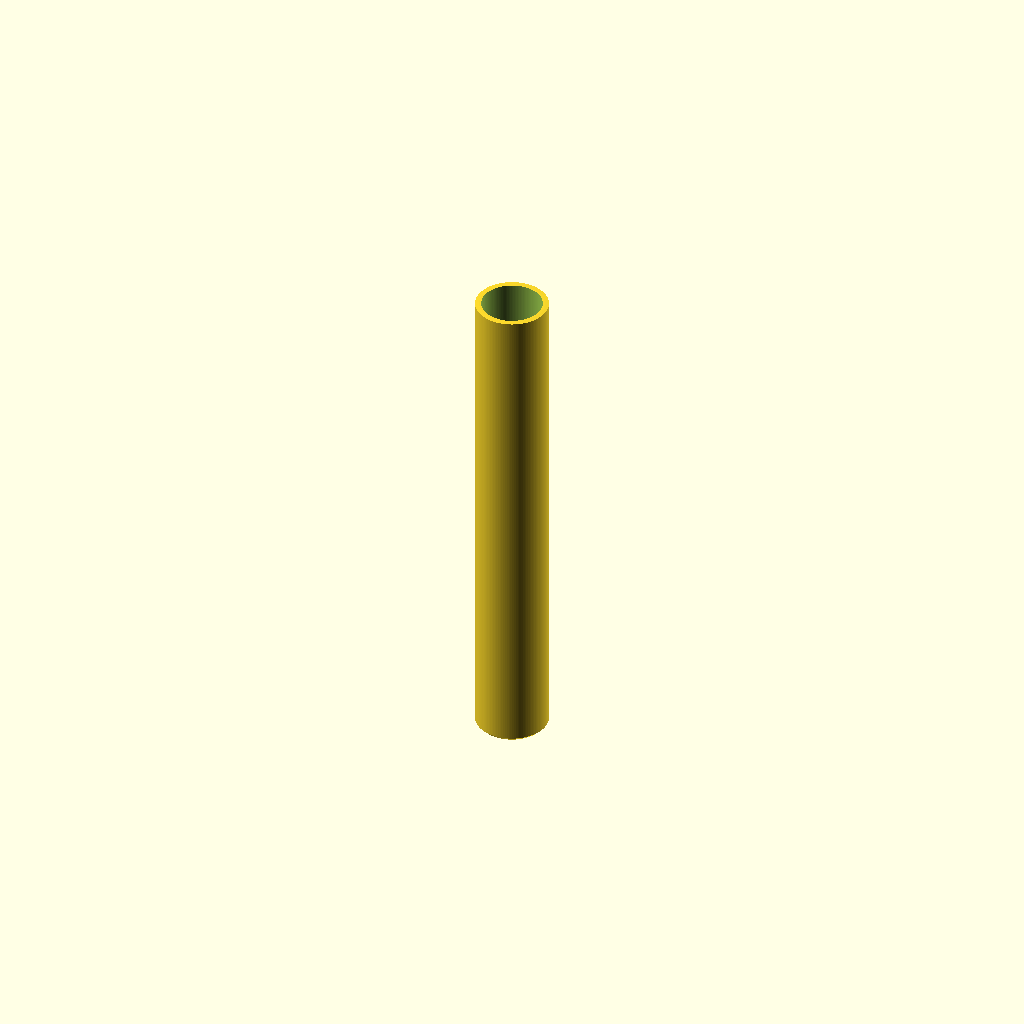
Cell 1 — every parameter at its default value.
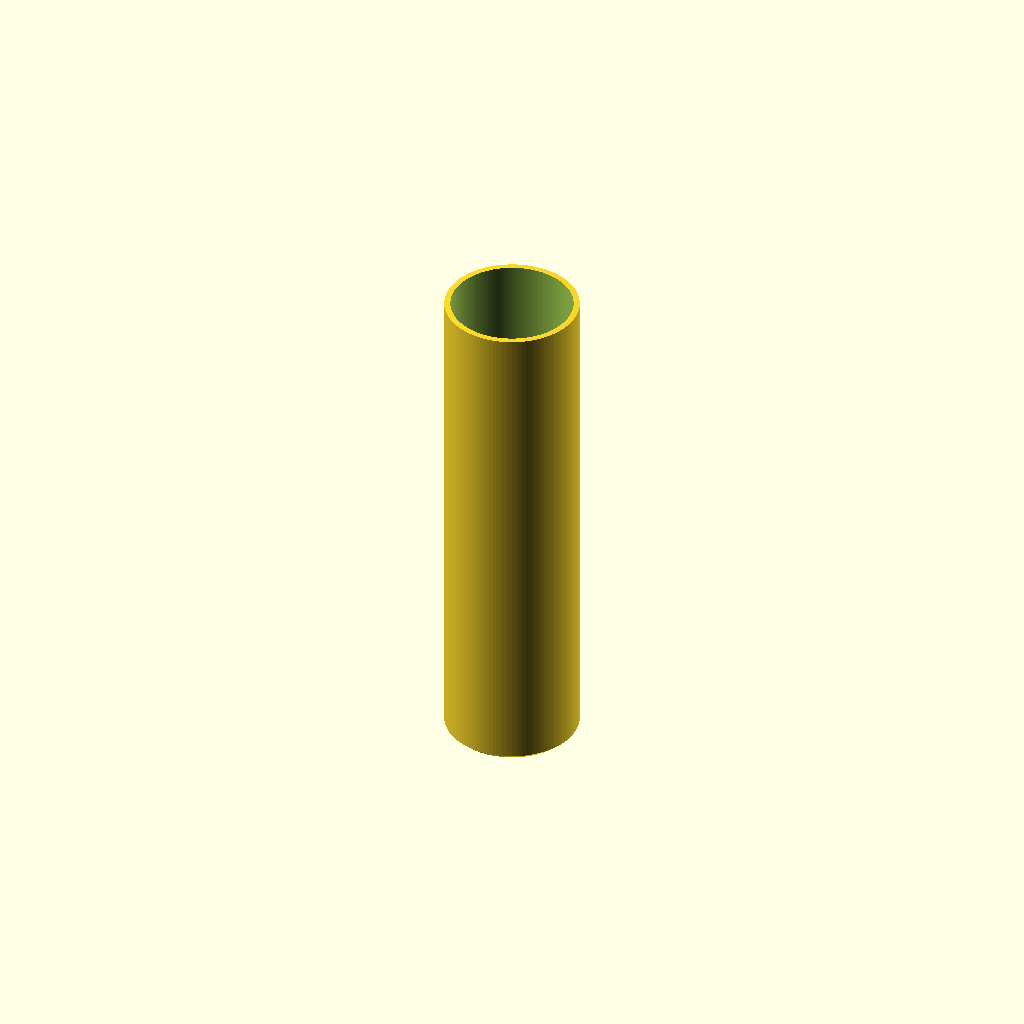
Cell 2: the same model with inner_d = 12.
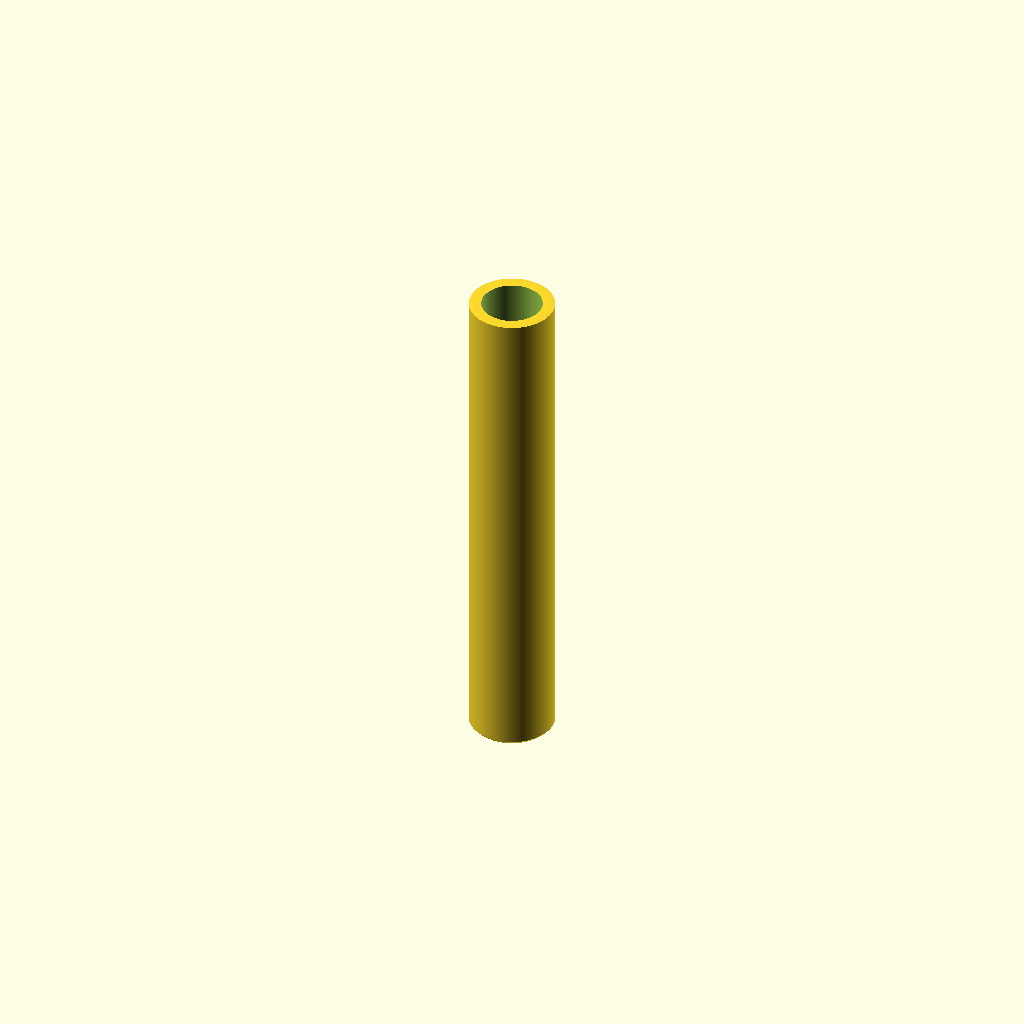
Cell 3: wall = 1.2 (everything else at default).
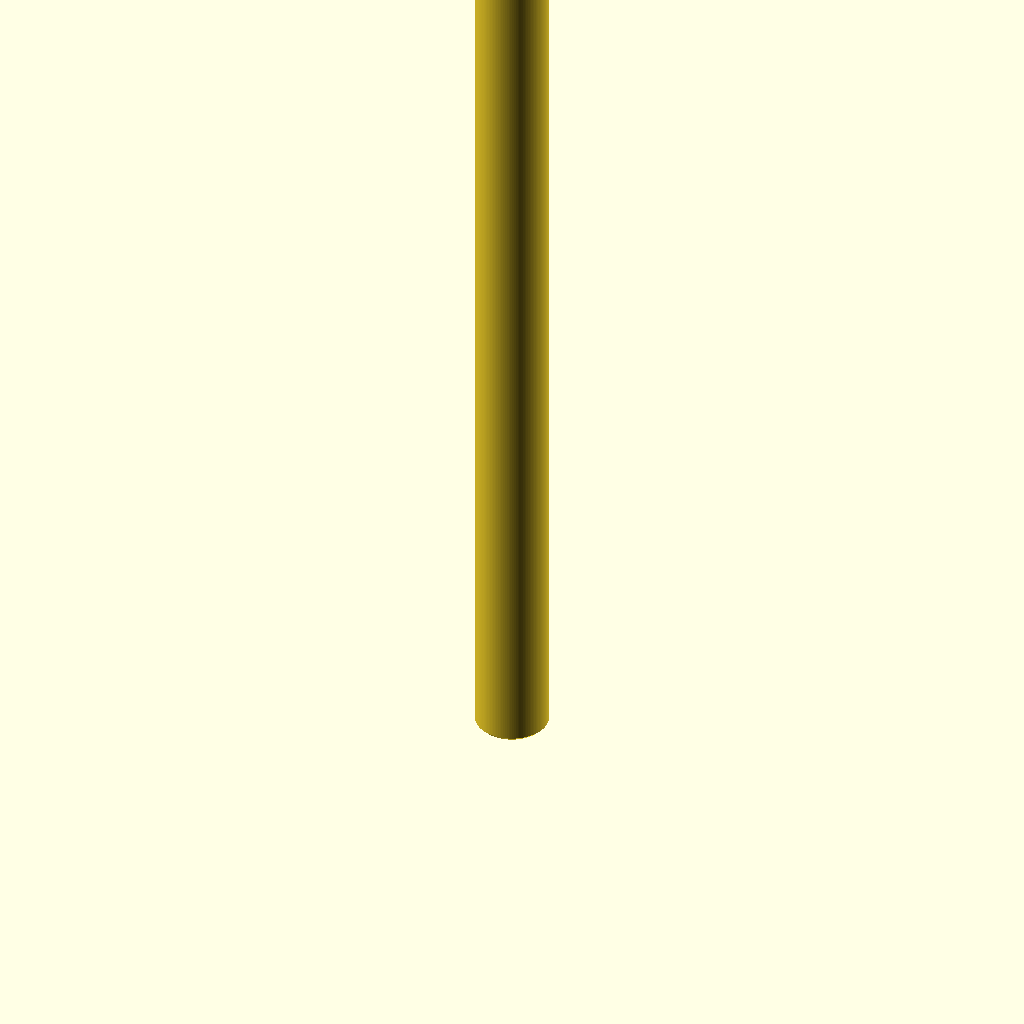
Cell 4: length = 100 (everything else at default).
One fixed orthographic camera (rotation 55°, 0°, 25°; colour scheme Cornfield) for every cell.
OpenSCAD source file additional_study/matched_effort/results/direct_vlm/scad/tubing__HSHRNK16.scad:
$fn = 128;

// Heatshrink sleeving (tubing) parameters
inner_d = 6;          // inner diameter (mm)
wall = 0.6;           // wall thickness (mm)
length = 50;          // length (mm)

// Optional subtle end chamfer (set to 0 for square ends)
chamfer = 0.4;        // mm

outer_d = inner_d + 2*wall;

module heatshrink_sleeve(id=inner_d, od=outer_d, L=length, c=chamfer) {
    difference() {
        // Outer body with optional chamfer
        if (c > 0) {
            hull() {
                translate([0,0,0]) cylinder(d=od - 2*c, h=0.01);
                translate([0,0,c]) cylinder(d=od, h=L - 2*c);
                translate([0,0,L - c]) cylinder(d=od - 2*c, h=0.01);
            }
        } else {
            cylinder(d=od, h=L);
        }

        // Inner bore (slightly extended to ensure clean subtraction)
        translate([0,0,-0.5]) cylinder(d=id, h=L + 1);
    }
}

heatshrink_sleeve();
Parameter table extracted from the source (name, type, default, range or options):
inner_d: number, default 6
wall: number, default 0.6
length: number, default 50
chamfer: number, default 0.4
